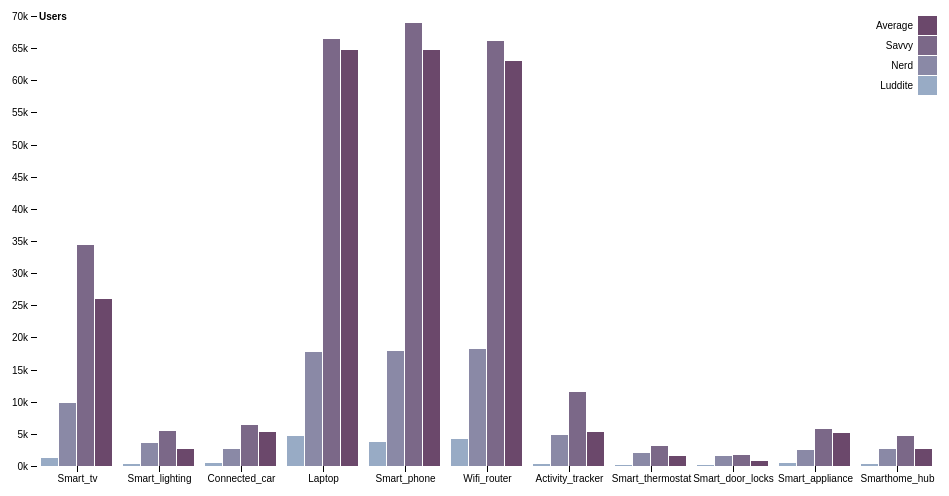
D3 v4 page, settled after 360 driven frames (6 s of simulated time); the page loaded 1 data file(s).



var svg = d3.select("svg"),
    margin = {top: 20, right: 20, bottom: 30, left: 40},
    width = +svg.attr("width") - margin.left - margin.right,
    height = +svg.attr("height") - margin.top - margin.bottom,
    g = svg.append("g").attr("transform", "translate(" + margin.left + "," + margin.top + ")");

var x0 = d3.scaleBand()
    .rangeRound([0, width])
    .paddingInner(0.1);

var x1 = d3.scaleBand()
    .padding(0.05);

var y = d3.scaleLinear()
    .rangeRound([height, 0]);

var z = d3.scaleOrdinal()
    .range(["#98abc5", "#8a89a6", "#7b6888", "#6b486b", "#a05d56", "#d0743c", "#ff8c00"]);

var tooltip = d3.select("body").append("div").attr("class", "toolTip")

function click(d, x, y) {
	$("p[id='scatterLabel']").html(y + " " + x + " users");
}

d3.csv("data.csv", function(d, i, columns) {
  for (var i = 1, n = columns.length; i < n; ++i) d[columns[i]] = +d[columns[i]];
  console.log(d)
  return d;
}, function(error, data) {
  if (error) throw error;

  var keys = data.columns.slice(1);

  x0.domain(data.map(function(d) { return d.SmartDevice; }));
  x1.domain(keys).rangeRound([0, x0.bandwidth()]);
  y.domain([0, d3.max(data, function(d) { return d3.max(keys, function(key) { return d[key]; }); })]).nice();

  g.append("g")
    .selectAll("g")
    .data(data)
    .enter().append("g")
      .attr("transform", function(d) { return "translate(" + x0(d.SmartDevice) + ",0)"; })
    .selectAll("rect")
    .data(function(d) { return keys.map(function(key) { return {key: key, value: d[key]}; }); })
    .enter().append("rect")
      .attr("x", function(d) { return x1(d.key); })
      .attr("y", function(d) { return y(d.value); })
      .attr("width", x1.bandwidth())
      .attr("height", function(d) { return height - y(d.value); })
      .attr("fill", function(d) { return z(d.key); })
	  .on("click", function(d) { click(d, d.key, d.value) })
	  .on("mouseover", function() {
		d3.select(this)
			.attr("fill", "red")
	  })
	  .on("mouseout", function(d, i) {
		d3.select(this).attr("fill", function(d) { return z(d.key); })
	  });

  g.append("g")
      .attr("class", "axis")
      .attr("transform", "translate(0," + height + ")")
      .call(d3.axisBottom(x0));

  g.append("g")
      .attr("class", "axis")
      .call(d3.axisLeft(y).ticks(null, "s"))
    .append("text")
      .attr("x", 2)
      .attr("y", y(y.ticks().pop()) + 0.5)
      .attr("dy", "0.32em")
      .attr("fill", "#000")
      .attr("font-weight", "bold")
      .attr("text-anchor", "start")
      .text("Users");

  var legend = g.append("g")
      .attr("font-family", "sans-serif")
      .attr("font-size", 10)
      .attr("text-anchor", "end")
    .selectAll("g")
    .data(keys.slice().reverse())
    .enter().append("g")
      .attr("transform", function(d, i) { return "translate(0," + i * 20 + ")"; });

  legend.append("rect")
      .attr("x", width - 19)
      .attr("width", 19)
      .attr("height", 19)
      .attr("fill", z);

  legend.append("text")
      .attr("x", width - 24)
      .attr("y", 9.5)
      .attr("dy", "0.32em")
      .text(function(d) { return d; });
});



### data: data.csv
SmartDevice, Luddite, Nerd, Savvy, Average
Smart_tv, 1235, 9863, 34423, 26043, 
Smart_lighting, 284, 3514, 5457, 2641, 
Connected_car, 394, 2568, 6444, 5334, 
Laptop, 4656, 17708, 66420, 64733, 
Smart_phone, 3805, 17913, 68936, 64665, 
Wifi_router, 4162, 18125, 66160, 62937, 
Activity_tracker, 274, 4890, 11444, 5284, 
Smart_thermostat, 204, 2086, 3048, 1549, 
Smart_door_locks, 186, 1610, 1725, 819, 
Smart_appliance, 489, 2414, 5748, 5122, 
Smarthome_hub, 254, 2623, 4644, 2697, 